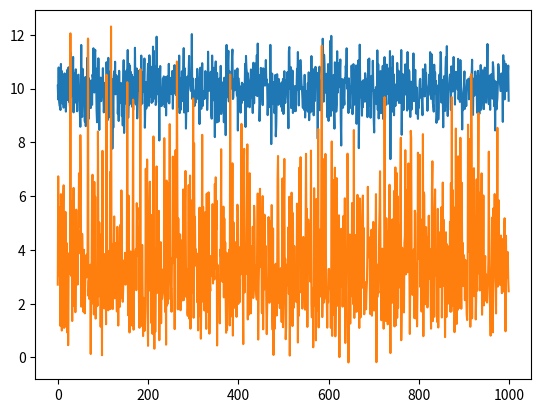

Reproduce this figure in Python.
import numpy as np

class MovingMoment:

    def __init__(self):
        self._n=0.9
        self._mean=None
        self._var=None

    def push(self, batch):
        self._mean = np.mean(batch) if self._mean is None else float(self._n-1)/self._n*self._mean + float(1)/self._n*np.mean(batch)
        self._var = np.var(batch) if self._var is None else float(self._n-1)/self._n*self._var + float(1)/self._n*np.var(batch-self._mean)

    @property
    def mean(self):
        return self._mean

    @property
    def variance(self):
        return self._var


if __name__ == "__main__":
    import matplotlib.pyplot as plt
    mm = MovingMoment()

    means=[]
    vars=[]

    for i in range(1000):
        rand = np.random.normal(10,2,10)
        mm.push(rand)
        means.append(mm.mean)
        vars.append(mm.variance)

    plt.figure()
    plt.plot([x for x in range(1000)], means)
    plt.plot([x for x in range(1000)], vars)
    plt.show()
